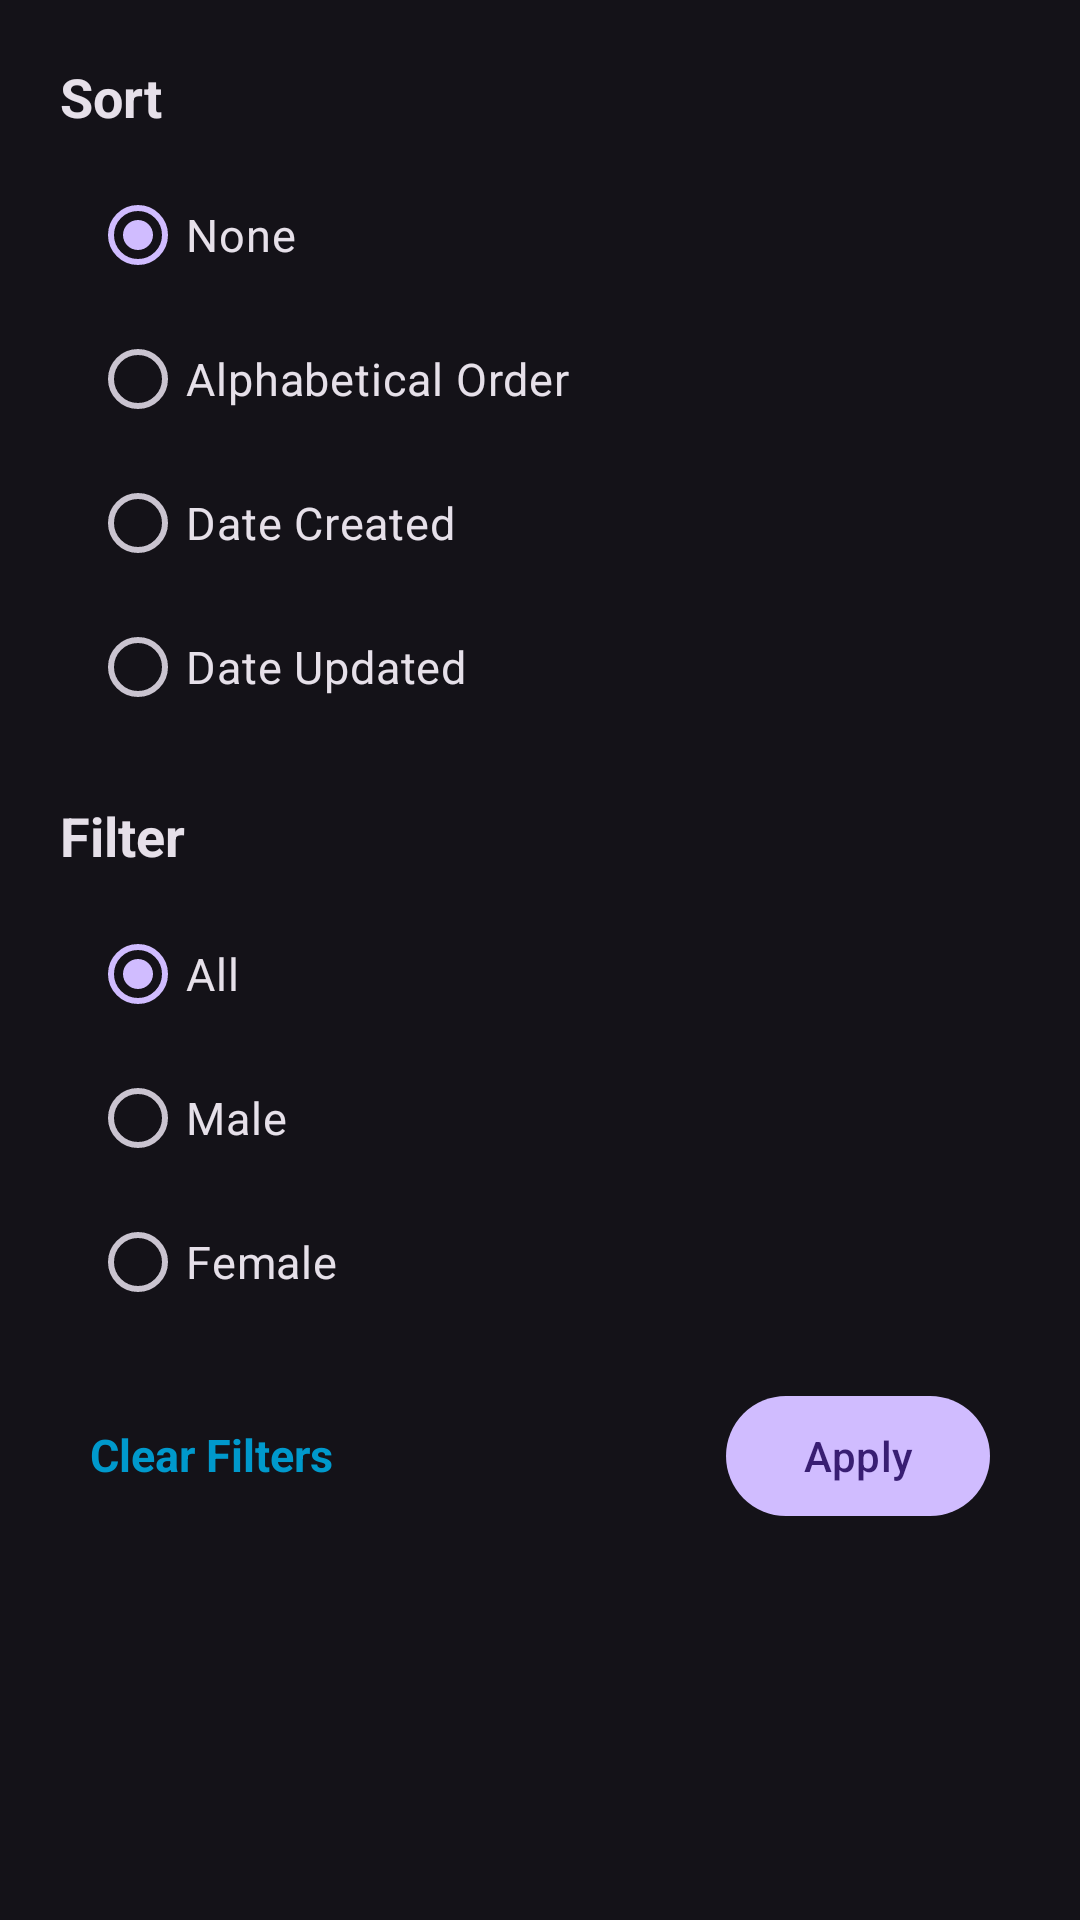

Write the Android layout XML for this screen, with the resource values it uses.
<!-- AndroidManifest.xml: application theme Theme.StarWars -->
<!-- res/layout/filter_sheet.xml -->
<?xml version="1.0" encoding="utf-8"?>
<androidx.constraintlayout.widget.ConstraintLayout xmlns:android="http://schemas.android.com/apk/res/android"
    xmlns:app="http://schemas.android.com/apk/res-auto"
    android:layout_width="match_parent"
    android:layout_height="match_parent"
    android:padding="20dp">

    <TextView
        android:id="@+id/tvSort"
        android:layout_width="wrap_content"
        android:layout_height="wrap_content"
        android:text="Sort"
        android:textColor="?android:attr/textColorPrimary"
        android:textSize="18sp"
        android:textStyle="bold"
        app:layout_constraintStart_toStartOf="parent"
        app:layout_constraintTop_toTopOf="parent" />

    <LinearLayout
        android:id="@+id/layoutSort"
        android:layout_width="wrap_content"
        android:layout_height="wrap_content"
        android:layout_margin="10dp"
        android:orientation="vertical"
        app:layout_constraintStart_toStartOf="parent"
        app:layout_constraintTop_toBottomOf="@id/tvSort">

        <RadioGroup
            android:id="@+id/groupSort"
            android:layout_width="match_parent"
            android:layout_height="match_parent"
            android:checkedButton="@id/radioNone">

            <RadioButton
                android:id="@+id/radioNone"
                android:layout_width="wrap_content"
                android:layout_height="wrap_content"
                android:checked="true"
                android:text="None"
                android:textSize="15sp" />

            <RadioButton
                android:id="@+id/radioAlphabetical"
                android:layout_width="wrap_content"
                android:layout_height="wrap_content"
                android:checked="false"
                android:text="Alphabetical Order"
                android:textSize="15sp" />

            <RadioButton
                android:id="@+id/radioDateCreated"
                android:layout_width="wrap_content"
                android:layout_height="wrap_content"
                android:checked="false"
                android:text="Date Created"
                android:textSize="15sp" />

            <RadioButton
                android:id="@+id/radioDateUpdated"
                android:layout_width="wrap_content"
                android:layout_height="wrap_content"
                android:checked="false"
                android:text="Date Updated"
                android:textSize="15sp" />

        </RadioGroup>

    </LinearLayout>

    <TextView
        android:id="@+id/tvFilter"
        android:layout_width="wrap_content"
        android:layout_height="wrap_content"
        android:layout_marginTop="20dp"
        android:text="Filter"
        android:textColor="?android:attr/textColorPrimary"
        android:textSize="18sp"
        android:textStyle="bold"
        app:layout_constraintStart_toStartOf="parent"
        app:layout_constraintTop_toBottomOf="@id/layoutSort" />

    <LinearLayout
        android:id="@+id/layoutFilter"
        android:layout_width="wrap_content"
        android:layout_height="wrap_content"
        android:layout_margin="10dp"
        android:orientation="vertical"
        app:layout_constraintStart_toStartOf="parent"
        app:layout_constraintTop_toBottomOf="@id/tvFilter">

        <RadioGroup
            android:id="@+id/groupFilter"
            android:layout_width="match_parent"
            android:layout_height="match_parent">

            <RadioButton
                android:id="@+id/radioAll"
                android:layout_width="wrap_content"
                android:layout_height="wrap_content"
                android:checked="true"
                android:text="All"
                android:textSize="15sp" />

            <RadioButton
                android:id="@+id/radioMale"
                android:layout_width="wrap_content"
                android:layout_height="wrap_content"
                android:checked="false"
                android:text="Male"
                android:textSize="15sp" />

            <RadioButton
                android:id="@+id/radioFemale"
                android:layout_width="wrap_content"
                android:layout_height="wrap_content"
                android:checked="false"
                android:text="Female"
                android:textSize="15sp" />
        </RadioGroup>

    </LinearLayout>

    <TextView
        android:id="@+id/tv_clear"
        android:layout_width="wrap_content"
        android:layout_height="wrap_content"
        android:layout_marginHorizontal="10dp"
        android:layout_marginTop="30dp"
        android:text="Clear Filters"
        android:textColor="@android:color/holo_blue_dark"
        android:textSize="15sp"
        android:textStyle="bold"
        app:layout_constraintStart_toStartOf="parent"
        app:layout_constraintTop_toBottomOf="@id/layoutFilter" />

    <com.google.android.material.button.MaterialButton
        android:id="@+id/btn_apply"
        android:layout_width="wrap_content"
        android:layout_height="wrap_content"
        android:layout_marginHorizontal="10dp"
        android:text="Apply"
        app:layout_constraintBaseline_toBaselineOf="@id/tv_clear"
        app:layout_constraintEnd_toEndOf="parent" />

</androidx.constraintlayout.widget.ConstraintLayout>
<!-- resources referenced by this layout -->
<resources>
  <style name="Theme.StarWars" parent="Base.Theme.StarWars" />
  <style name="Base.Theme.StarWars" parent="Theme.Material3.Dark.NoActionBar">
          
          <item name="android:statusBarColor">@color/black</item>
          <item name="android:windowLightStatusBar">false</item>
          <item name="android:navigationBarColor">@color/black</item>
      </style>
  <color name="black">#FF000000</color>
</resources>
